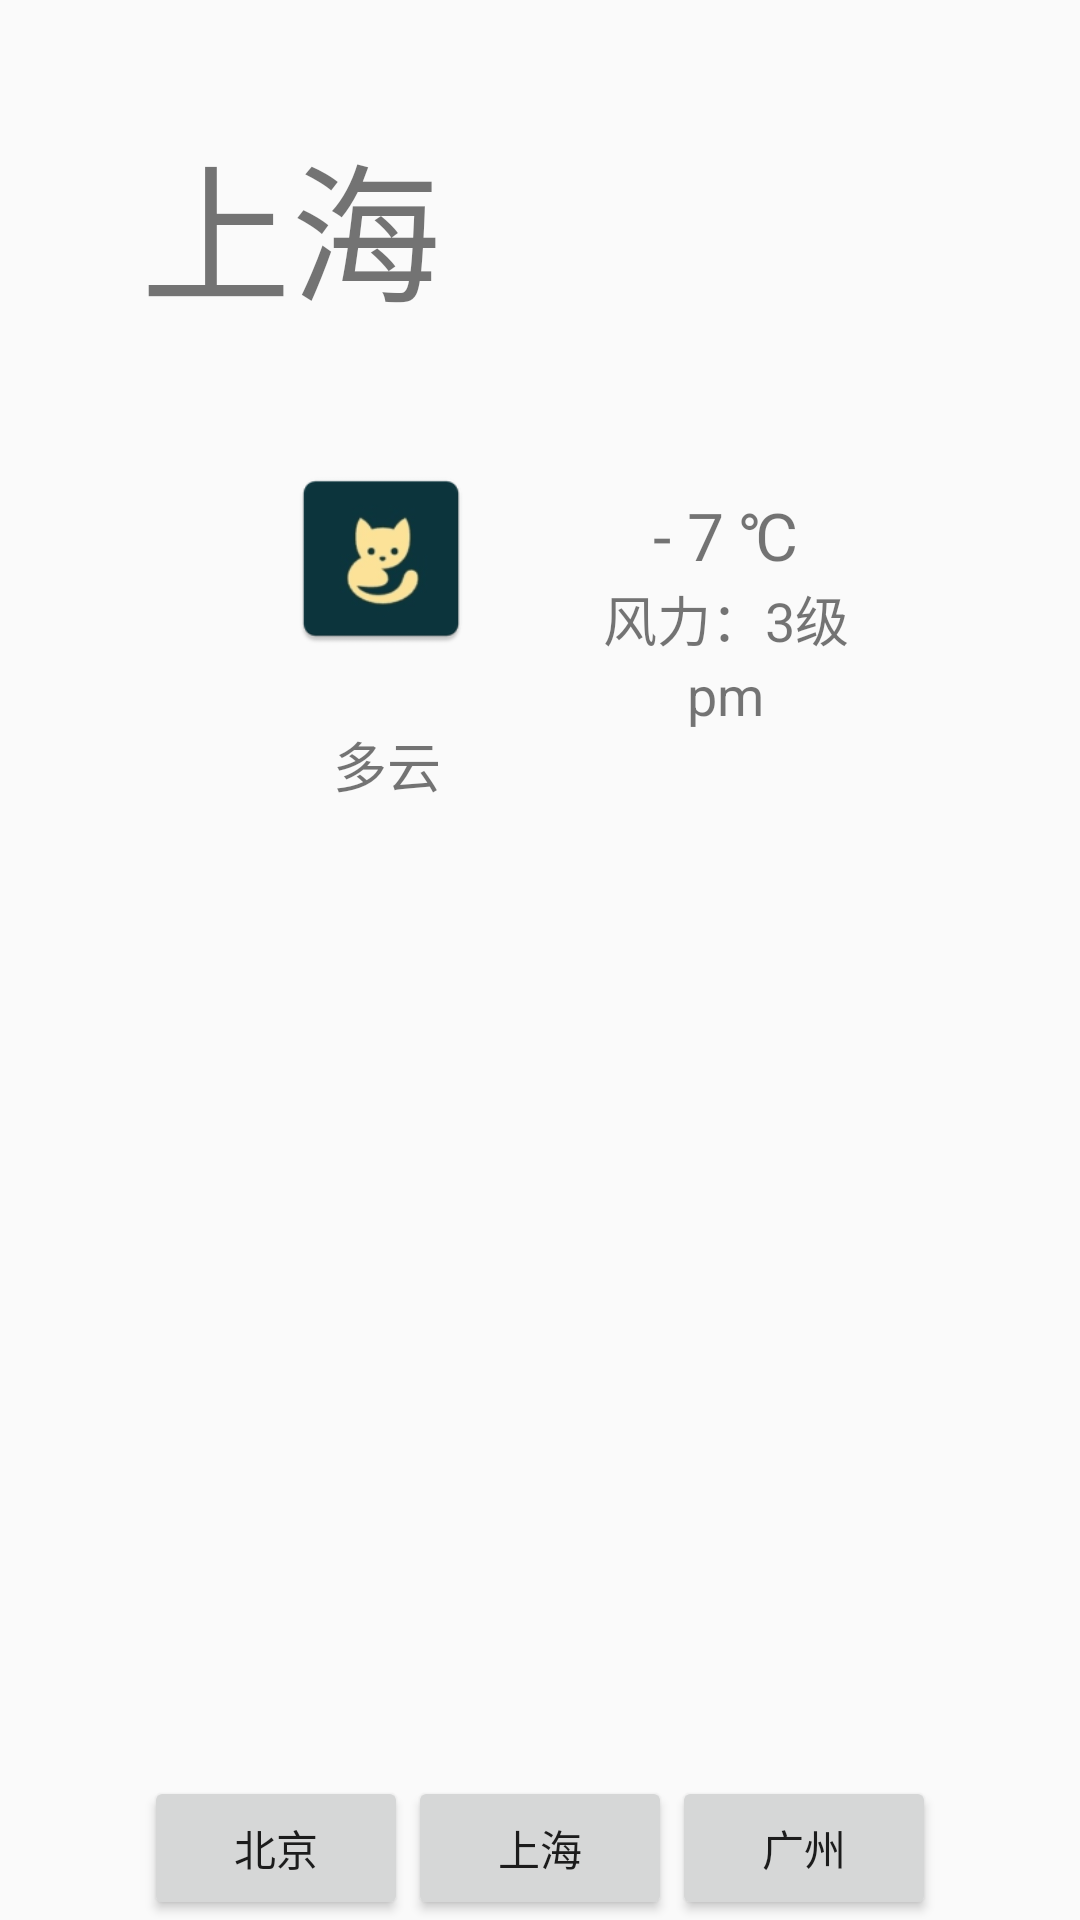

This screen was rendered from an Android layout file. Write that file and the resources it references.
<!-- AndroidManifest.xml: application theme AppTheme -->
<!-- res/layout/activity_mainw.xml -->
<?xml version="1.0" encoding="utf-8"?>
<RelativeLayout xmlns:android="http://schemas.android.com/apk/res/android"
                xmlns:tools="http://schemas.android.com/tools"
                android:id="@+id/activity_main"
                android:layout_width="match_parent"
                android:layout_height="match_parent"
                android:background="@drawable/weather02"
                tools:context="weather.MainActivity">

    <TextView
            android:id="@+id/tv_city"
            android:layout_width="wrap_content"
            android:layout_height="wrap_content"
            android:layout_alignEnd="@+id/tv_weather"
            android:layout_alignParentTop="true"
            android:layout_alignRight="@+id/tv_weather"
            android:layout_marginTop="39dp"
            android:text="上海"
            android:textSize="50sp"/>
    <ImageView
            android:id="@+id/iv_icon"
            android:layout_width="70dp"
            android:layout_height="70dp"
            android:layout_alignLeft="@+id/ll_btn"
            android:layout_alignStart="@+id/ll_btn"
            android:layout_below="@+id/tv_city"
            android:layout_marginLeft="44dp"
            android:layout_marginStart="44dp"
            android:layout_marginTop="42dp"
            android:paddingBottom="5dp"
            android:src="@mipmap/ic_launcher" />
    <TextView
            android:id="@+id/tv_weather"
            android:layout_width="wrap_content"
            android:layout_height="wrap_content"
            android:layout_alignRight="@+id/iv_icon"
            android:layout_below="@+id/iv_icon"
            android:layout_marginRight="15dp"
            android:layout_marginTop="18dp"
            android:gravity="center"
            android:text="多云"
            android:textSize="18sp"/>
    <LinearLayout
            android:layout_width="wrap_content"
            android:layout_height="wrap_content"
            android:layout_alignTop="@+id/iv_icon"
            android:layout_marginLeft="39dp"
            android:layout_marginStart="39dp"
            android:layout_toEndOf="@+id/iv_icon"
            android:layout_toRightOf="@+id/iv_icon"
            android:gravity="center"
            android:orientation="vertical">
        <TextView
                android:id="@+id/tv_temp"
                android:layout_width="wrap_content"
                android:layout_height="wrap_content"
                android:layout_marginTop="10dp"
                android:gravity="center_vertical"
                android:text="- 7 ℃"
                android:textSize="22sp" />
        <TextView
                android:id="@+id/tv_wind"
                android:layout_width="wrap_content"
                android:layout_height="wrap_content"
                android:text="风力：3级"
                android:textSize="18sp" />
        <TextView
                android:id="@+id/tv_pm"
                android:layout_width="wrap_content"
                android:layout_height="wrap_content"
                android:text="pm"
                android:textSize="18sp"/>
    </LinearLayout>
    <TextView
            android:layout_width="wrap_content"
            android:layout_height="wrap_content"
            android:layout_margin="@dimen/cardview_compat_inset_shadow"/>
    <LinearLayout
            android:id="@+id/ll_btn"
            android:layout_width="wrap_content"
            android:layout_height="wrap_content"
            android:layout_alignParentBottom="true"
            android:layout_centerHorizontal="true"
            android:orientation="horizontal">
        <Button
                android:id="@+id/btn_bj"
                android:layout_width="wrap_content"
                android:layout_height="wrap_content"
                android:text="北京"/>
        <Button
                android:id="@+id/btn_sh"
                android:layout_width="wrap_content"
                android:layout_height="wrap_content"
                android:text="上海"/>
        <Button
                android:id="@+id/btn_gz"
                android:layout_width="wrap_content"
                android:layout_height="wrap_content"
                android:text="广州"/>

    </LinearLayout>
</RelativeLayout>
<!-- resources referenced by this layout -->
<resources>
  <!-- mipmap ic_launcher: png bitmap (mipmap-hdpi, 2989 bytes) -->
  <style name="AppTheme" parent="Theme.AppCompat.Light.DarkActionBar">
          
          <item name="colorPrimary">@color/colorPrimary</item>
          <item name="colorPrimaryDark">@color/colorPrimaryDark</item>
          <item name="colorAccent">@color/colorAccent</item>
      </style>
  <color name="colorPrimary">#008577</color>
  <color name="colorPrimaryDark">#00574B</color>
  <color name="colorAccent">#D81B60</color>
</resources>
